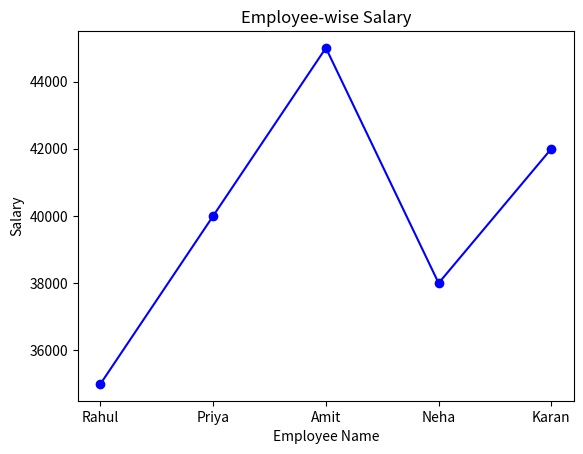

Write Python code to recreate this figure.
import pandas as pd
import matplotlib.pyplot as plt


employees = {
    "Employee_ID": [101, 102, 103, 104, 105],
    "Employee_Name": ["Rahul", "Priya", "Amit", "Neha", "Karan"],
    "Age": [25, 28, 30, 24, 27],
    "Gender": ["Male", "Female", "Male", "Female", "Male"],
    "Department": ["IT", "HR", "Finance", "IT", "Marketing"],
    "City": ["Ahmedabad", "Bhavnagar", "Surat", "Rajkot", "Vadodara"],
    "Salary": [35000, 40000, 45000, 38000, 42000],
    "Experience": [2, 4, 5, 1, 3]
}

names = employees["Employee_Name"]
salary = employees["Salary"]

plt.plot(names,salary,marker='o',color="blue")
plt.title("Employee-wise Salary")
plt.xlabel("Employee Name")
plt.ylabel("Salary")


plt.show()
